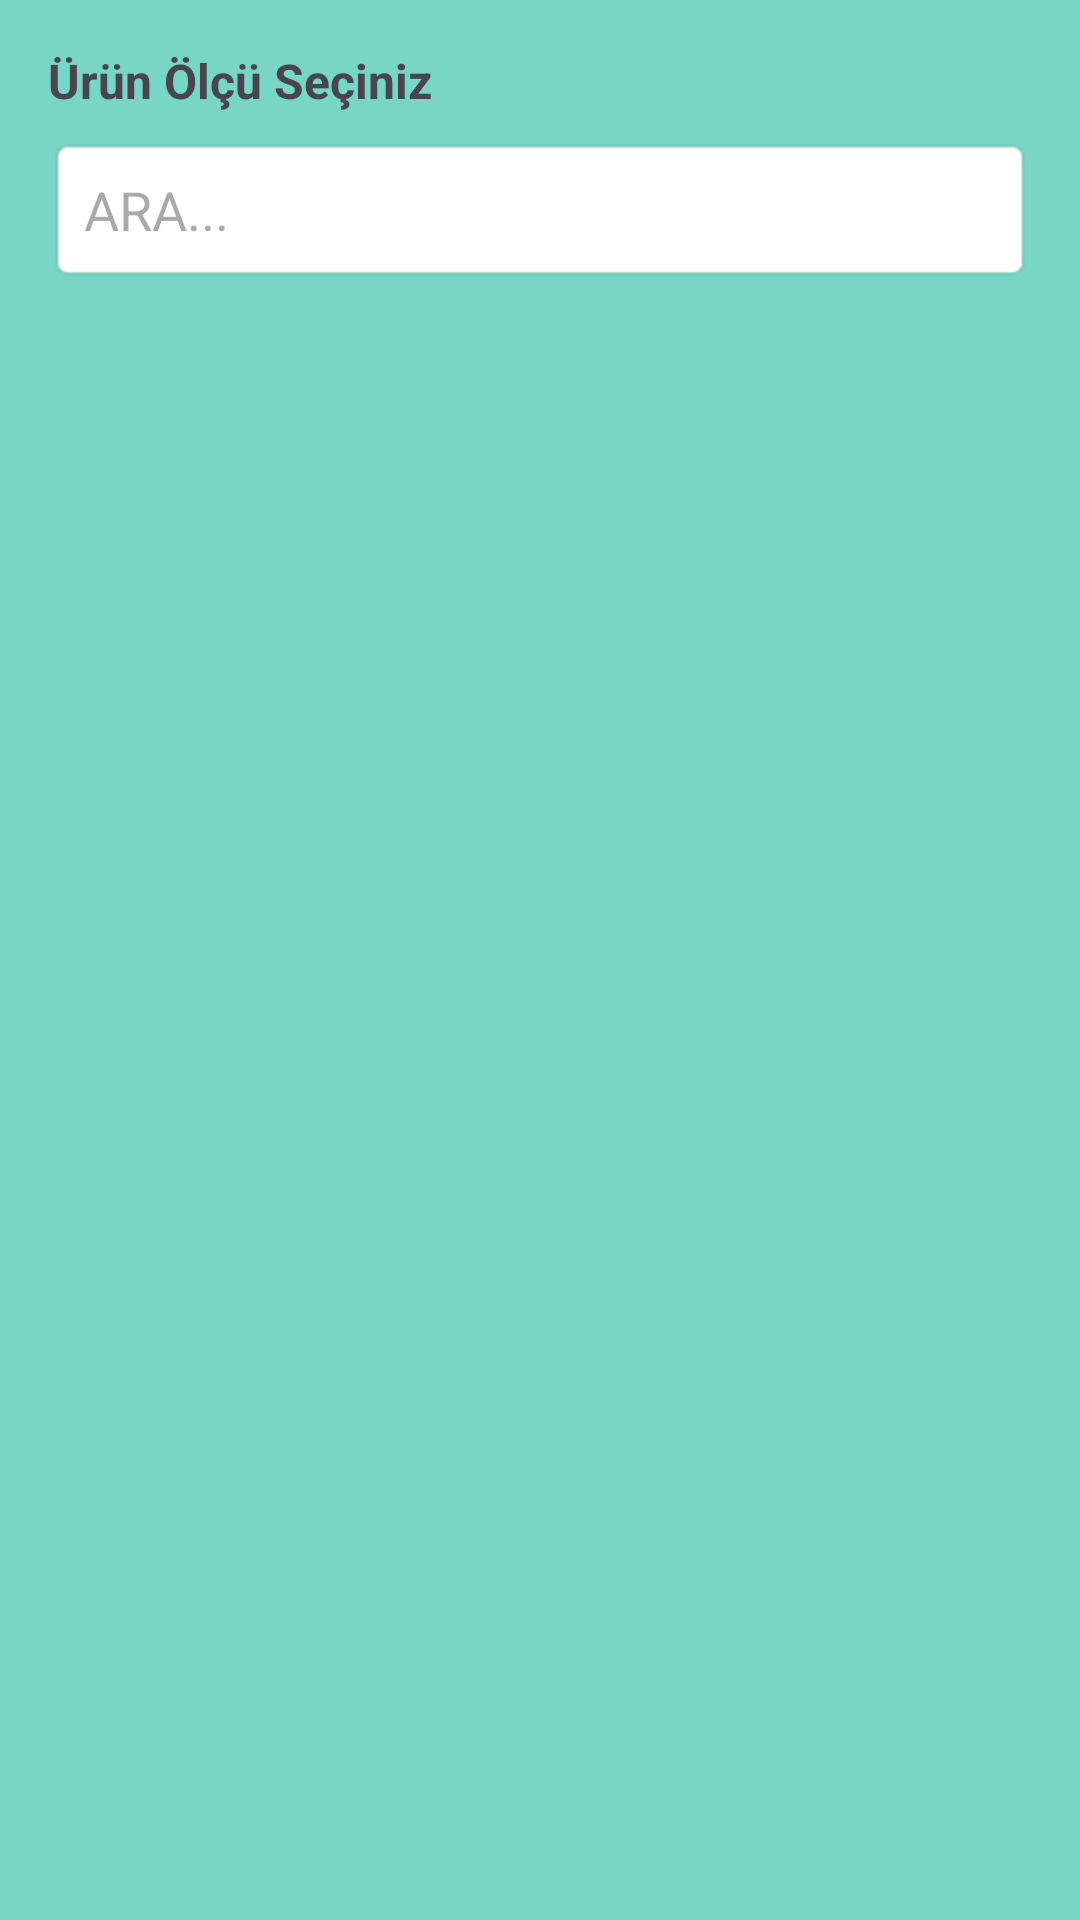

Reconstruct the res/layout file that produces this screen, plus the resources it refers to.
<!-- AndroidManifest.xml: application theme Theme.Ozgur_group -->
<!-- res/layout/ur_olcu_search_spin.xml -->
<?xml version="1.0" encoding="utf-8"?>

<LinearLayout xmlns:android="http://schemas.android.com/apk/res/android"
    android:layout_width="match_parent"
    android:layout_height="match_parent"
    android:background="#78D6C6"
    android:orientation="vertical"
    android:padding="16dp">

    <TextView
        android:layout_width="wrap_content"
        android:layout_height="wrap_content"
        android:text="Ürün Ölçü Seçiniz"
        android:textSize="16sp"
        android:textStyle="bold" />

    <EditText
        android:id="@+id/urun_olcu_edit"
        android:layout_width="match_parent"
        android:layout_height="wrap_content"
        android:layout_marginTop="8dp"
        android:layout_marginBottom="8dp"
        android:background="@android:drawable/editbox_background"
        android:hint="ARA..."
        android:padding="12dp"
        android:singleLine="true" />

    <ListView
        android:id="@+id/urun_olcu_list_view"
        android:layout_width="match_parent"
        android:layout_height="match_parent" />


</LinearLayout>
<!-- resources referenced by this layout -->
<resources>
  <style name="Theme.Ozgur_group" parent="Base.Theme.Ozgur_group" />
  <style name="Base.Theme.Ozgur_group" parent="Theme.Material3.DayNight.NoActionBar">
          
          
      </style>
</resources>
